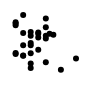
D3 v4 page, settled after 360 driven frames (6 s of simulated time); the page loaded 1 data file(s).


d3.csv("shots.csv", function(error, csv) {

	var shots = csv;

	// Type data
	shots.forEach(function(d) {
		d.position = d.position === "d" ? "d" : "f";
		d.loc_x = !d.loc_x ? 0 : +d.loc_x;
		d.loc_y = !d.loc_y ? 0 : +d.loc_y;
		d.loc_x = Math.abs(d.loc_x); // Convert zones
	});

	// Group shots by team
	shots = d3.nest()
		.key(function(d) { return d.team; })
		.entries(shots);

	// Calculate number of f and d shots
	// Then filter out f shots
	shots.forEach(function(d) {
		d.f_shots = d.values.filter(function(d) { return d.position !== "d"; }).length;
		d.d_shots = d.values.filter(function(d) { return d.position === "d"; }).length;
		d.values = d.values.filter(function(d) { return d.position === "d"; });
	});

	// Calculate median x value of d shots
	shots.forEach(function(d) {
		var xVals = d.values.map(function(s) { return s.loc_x; });
		d.medianX = median(xVals);
	});

	// Set dimensions
	var margin = { top: 24, right: 24, bottom: 24, left: 24 };
	var height = 200;
	var width = 400;

	// Get extent of data
	var maxX = d3.max(shots, function(d) {
		return d.medianX;
	});
	var maxY = d3.max(shots, function(d) {
		return d.d_shots / (d.d_shots + d.f_shots);
	});

	// Set scales
	var x = d3.scaleLinear()
		.domain([0, maxX])
		.range([0, width]);
	var y = d3.scaleLinear()
		.domain([0, maxY])
		.range([height, 0]);

	// Append svg
	var svg = d3.select("svg")
		.attr("height", height + margin.top + margin.bottom)
		.attr("width", width + margin.left + margin.right)
		.append("g")
			.attr("transform", "translate(" + margin.left + "," + margin.top + ")");

	// Append dots
	var dots = svg.selectAll(".dot")
		.data(shots)
		.enter().append("circle")
			.attr("class", "dot")
			.attr("cx", function(d) { return x(d.medianX); })
			.attr("cy", function(d) { return y(d.d_shots / (d.d_shots + d.f_shots)); })
			.attr("r", 3)
			.append("title")
				.text(function(d) { return d.key + ", " + d.medianX + ", " + (d.d_shots / (d.d_shots + d.f_shots)).toFixed(3); });


});

function median(values) {
	values.sort(function(a, b) { return a - b; });
	var half = Math.floor(values.length / 2);
	if (values.length % 2) {
		return values[half];
	} else {
		return (values[half-1] + values[half]) / 2.0;
	}
}


### data: shots.csv
h_zone, loc_x, loc_y, type, team, venue, position
d, 83, 20, shot, cgy, home, l
d, -82, -6, blocked_shot, cgy, away, r
o, 64, 1, blocked_shot, nyi, home, r
d, -41, 22, shot, ari, away, r
o, 85, 5, goal, nyr, home, r
o, -46, 4, blocked_shot, cgy, home, d
d, -40, -28, shot, dal, away, d
o, -37, -16, missed_shot, edm, home, d
d, 61, 7, blocked_shot, wsh, away, d
d, -75, , shot, phi, away, c
o, 43, -13, shot, ott, home, d
d, 78, -3, missed_shot, phi, away, r
o, -43, -21, blocked_shot, van, home, d
d, -42, -9, blocked_shot, car, home, d
d, 66, 12, missed_shot, njd, away, c
d, -64, 26, blocked_shot, buf, away, r
o, -55, 25, blocked_shot, car, away, d
d, -42, -27, shot, car, away, l
d, 73, 6, blocked_shot, nyr, away, d
o, 32, 23, missed_shot, phi, home, d
o, 75, 33, shot, nsh, home, d
d, -34, 20, blocked_shot, lak, away, d
o, -78, 19, shot, van, home, c
o, 34, -26, missed_shot, cgy, away, d
o, -78, -5, missed_shot, nyr, home, d
o, 54, 6, blocked_shot, edm, away, d
o, 86, -5, missed_shot, phi, home, l
o, -80, -17, shot, tbl, home, c
d, -61, -24, shot, ana, away, r
d, 64, 19, shot, tbl, away, r
d, -71, -4, blocked_shot, tbl, home, l
d, 85, 12, blocked_shot, lak, away, c
o, 72, 14, shot, van, away, r
o, 46, 10, shot, chi, home, d
d, 60, -13, goal, njd, away, l
d, 73, -6, goal, wsh, away, r
o, 64, 5, blocked_shot, nyi, home, d
d, -35, 22, shot, stl, away, d
d, -66, 4, missed_shot, cbj, away, c
o, 80, , shot, wpg, home, r
o, 78, -3, shot, njd, home, c
o, 57, 9, shot, cbj, home, d
o, 76, 3, goal, bos, home, r
d, -45, -8, shot, min, home, l
o, 80, -26, missed_shot, njd, home, r
o, 81, 4, shot, mtl, home, r
o, 52, 29, shot, ana, home, c
n, -21, -9, shot, bos, home, l
d, -55, -25, shot, dal, home, l
d, -79, 5, blocked_shot, car, away, l
n, -13, -19, shot, stl, away, d
d, -76, 3, goal, car, home, l
d, -48, -6, blocked_shot, njd, away, d
o, -37, 27, shot, van, home, d
d, -75, -2, missed_shot, wsh, away, r
d, 37, 29, shot, wpg, away, r
d, 69, 5, shot, phi, away, r
d, 84, 16, shot, ari, home, l
o, -38, 33, shot, wpg, away, d
o, -46, 9, blocked_shot, sjs, away, r
... 61,454 more rows